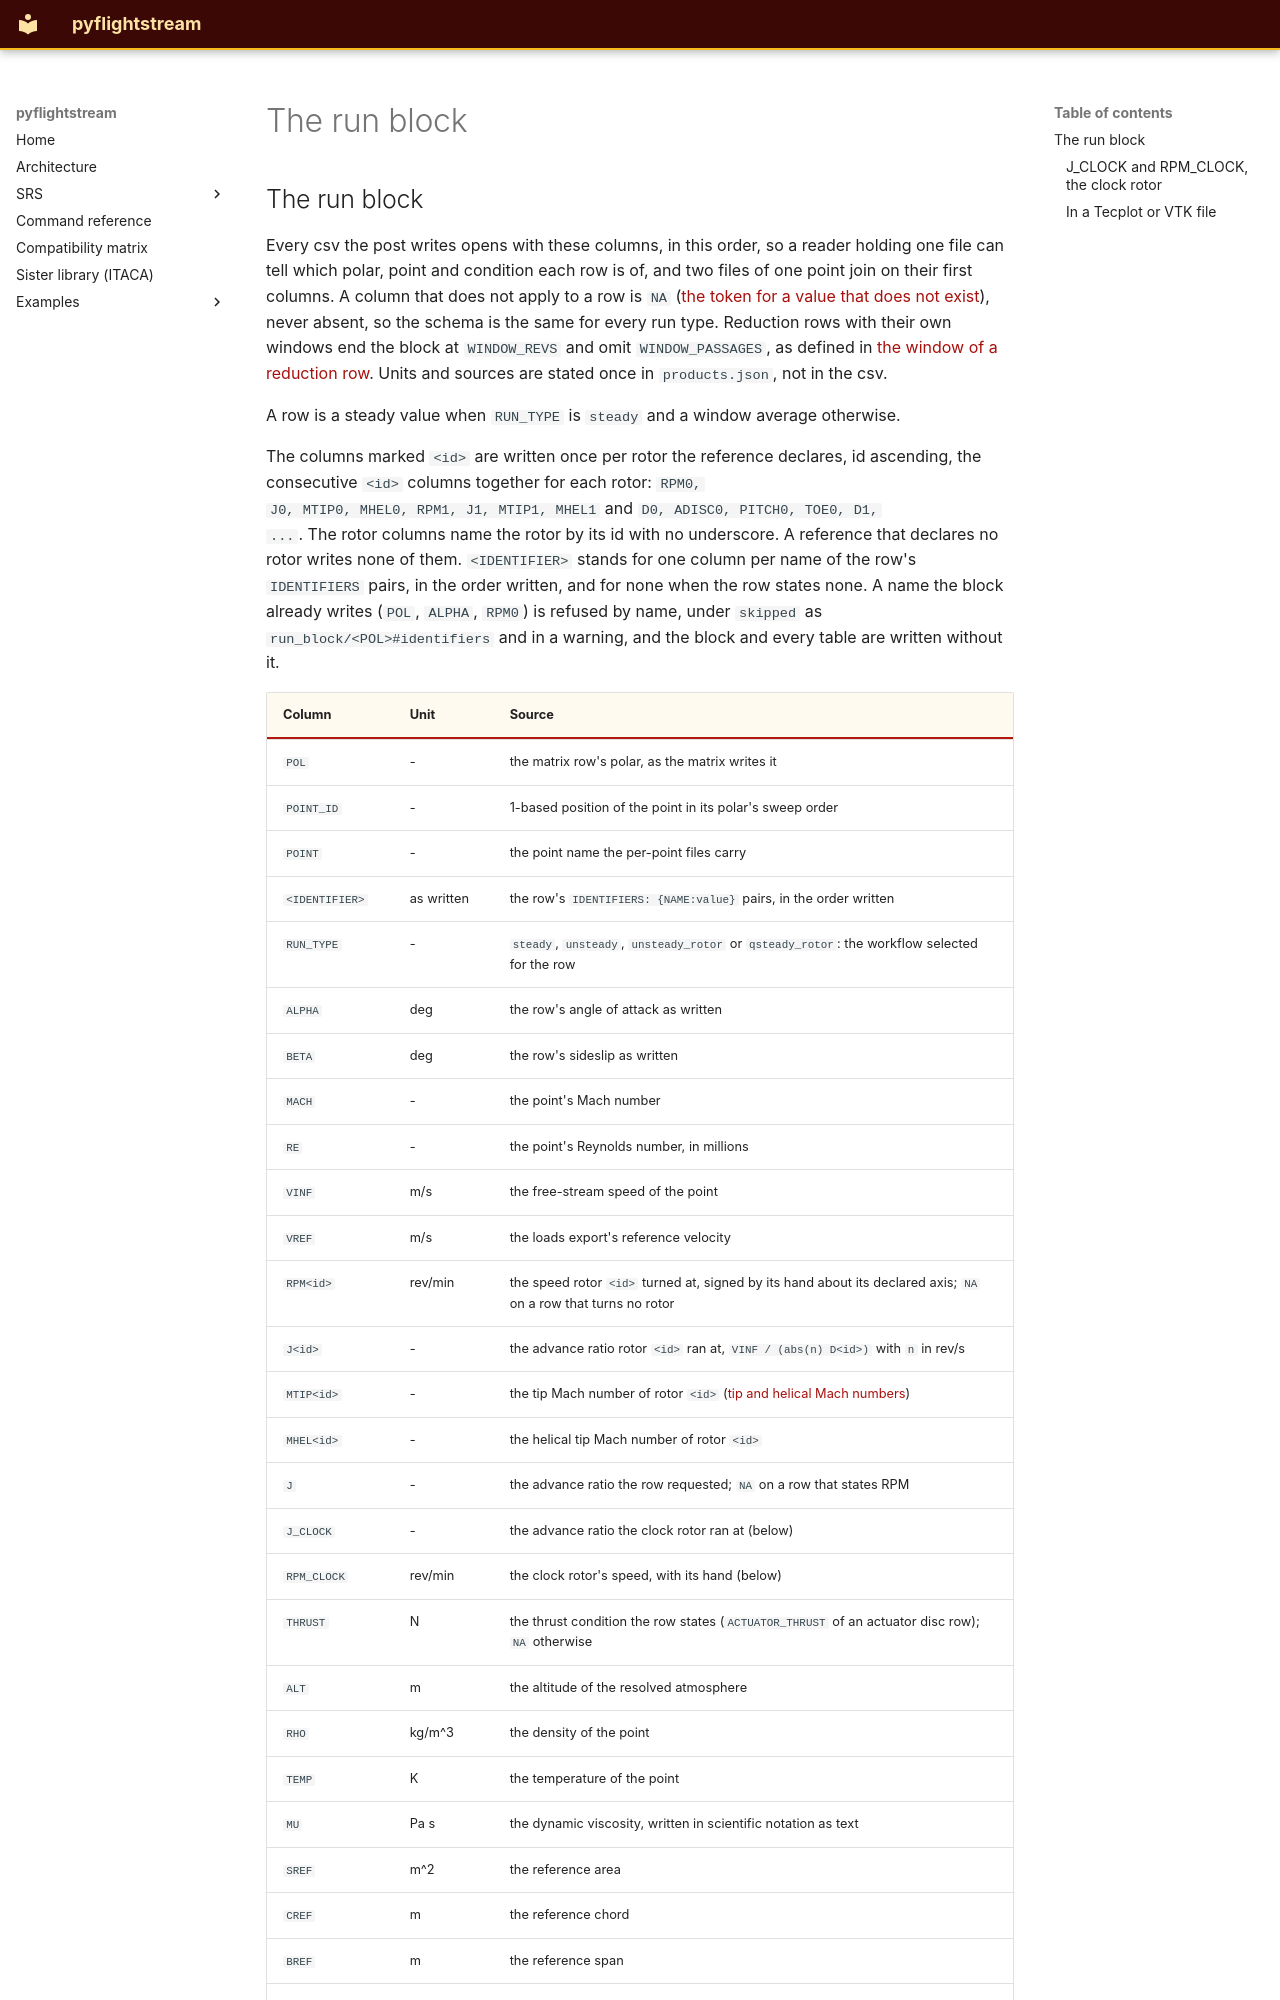

repository: nevesgeovana/pyflightstream · page: definitions/the-run-block/index.html · generator: mkdocs

## The run block

<a id="the-run-block"></a>

Every csv the post writes opens with these columns, in this order, so a reader
holding one file can tell which polar, point and condition each row is of, and
two files of one point join on their first columns. A column that does not
apply to a row is `NA` ([the token for a value that does not
exist](the-token-for-a-value-that-does-not-exist.md)), never absent, so the
schema is the same for every run type. Reduction rows with their own windows
end the block at `WINDOW_REVS` and omit `WINDOW_PASSAGES`, as defined in
[the window of a reduction row](../post-processing-definitions.md#the-window-of-a-reduction-row).
Units and sources are stated once in
`products.json`, not in the csv.

A row is a steady value when `RUN_TYPE` is `steady` and a window average
otherwise.

The columns marked `<id>` are written once per rotor the reference declares,
id ascending, the consecutive `<id>` columns together for each rotor: `RPM0,
J0, MTIP0, MHEL0, RPM1, J1, MTIP1, MHEL1` and `D0, ADISC0, PITCH0, TOE0, D1,
...`. The rotor columns name the rotor by its id with no underscore. A
reference that declares no rotor writes none of them. `<IDENTIFIER>` stands
for one column per name of the row's `IDENTIFIERS` pairs, in the order
written, and for none when the row states none. A name the block already
writes (`POL`, `ALPHA`, `RPM0`) is refused by name, under `skipped` as
`run_block/<POL>#identifiers` and in a warning, and the block and every table
are written without it.
